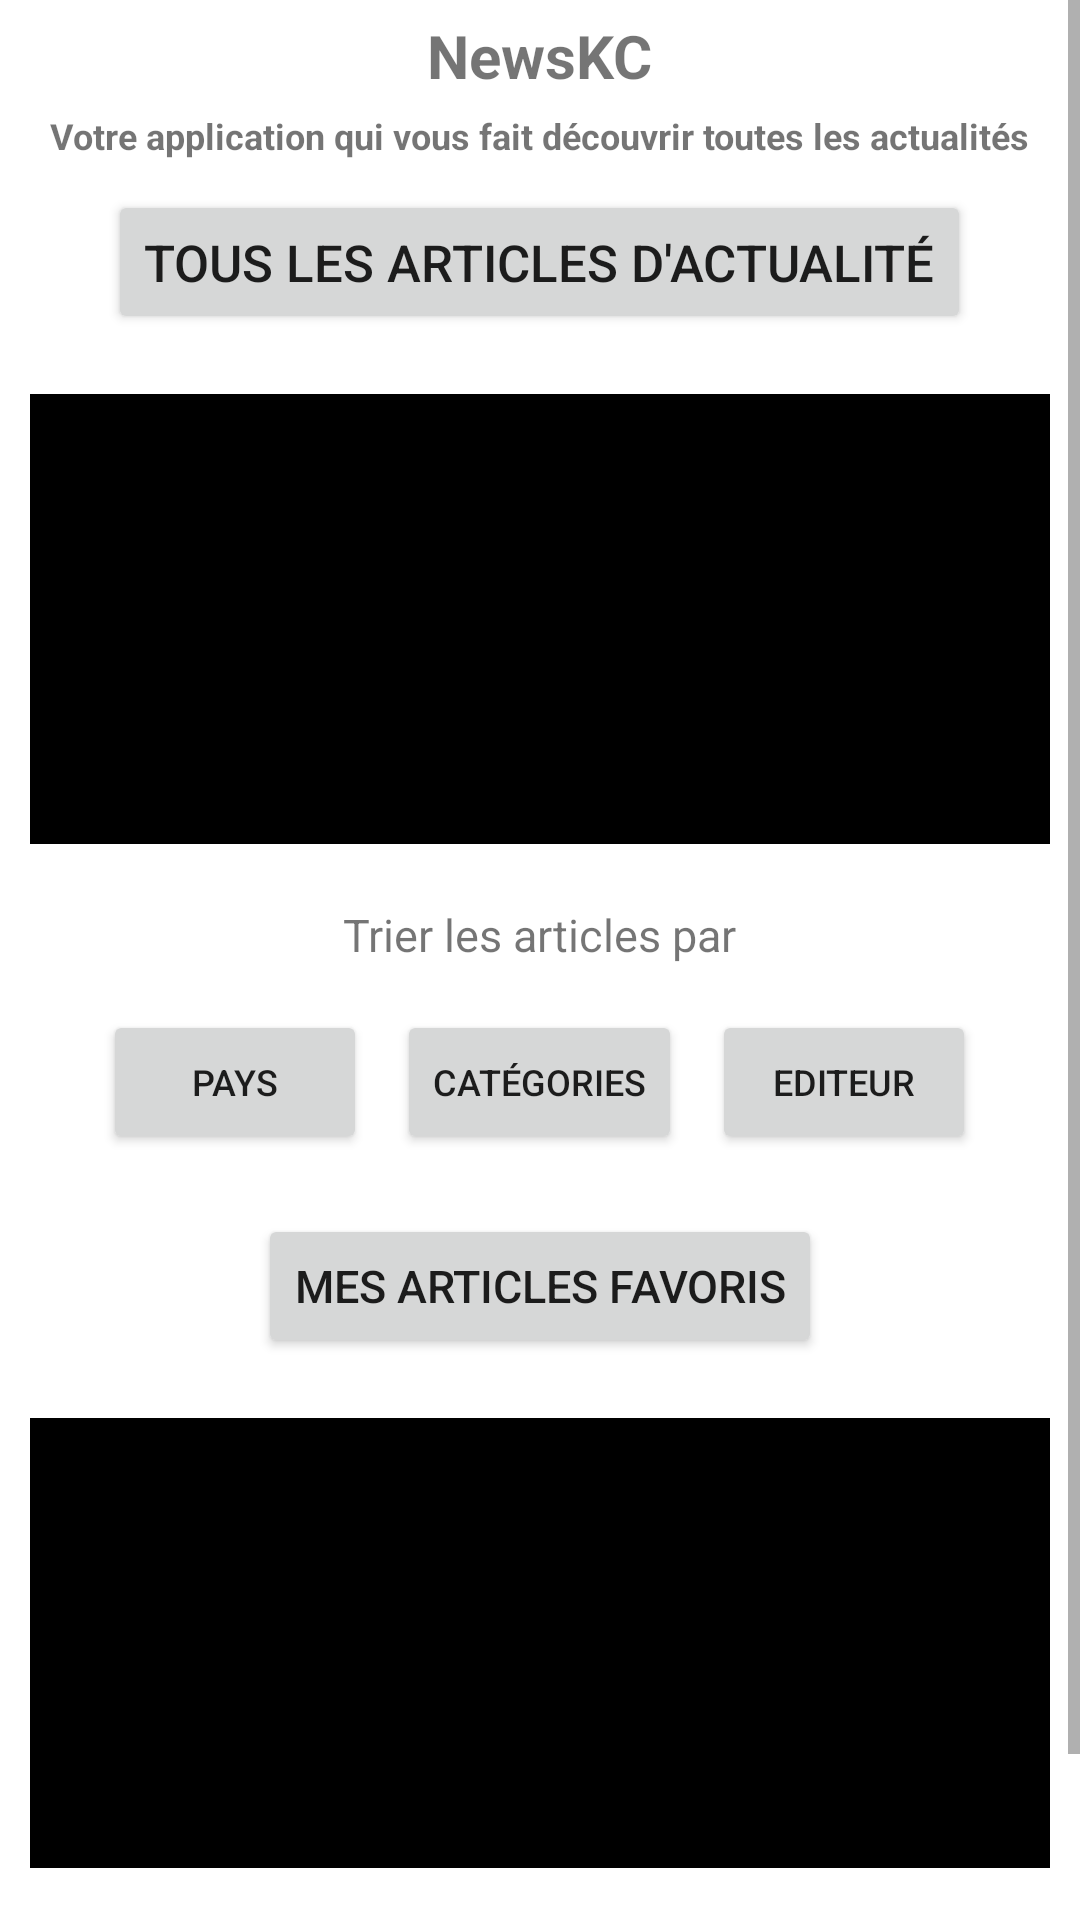

Here is an Android app screen rendered from its layout file. Give the layout XML and the strings, colors and styles it references.
<!-- AndroidManifest.xml: application theme Theme.Newsletter -->
<!-- res/layout/accueil.xml -->
<?xml version="1.0" encoding="utf-8"?>
<ScrollView  xmlns:android="http://schemas.android.com/apk/res/android"
    xmlns:app="http://schemas.android.com/apk/res-auto"
    xmlns:tools="http://schemas.android.com/tools"
    android:layout_width="match_parent"
    android:layout_height="match_parent"
    android:scrollbars="vertical"
    android:fillViewport="true">



<RelativeLayout
    android:layout_width="match_parent"
    android:layout_height="match_parent"
    android:background="@color/white"
    tools:context=".MainActivity"
    android:id="@+id/relative1">




    <TextView
        android:id="@+id/nameAppli"
        android:layout_width="wrap_content"
        android:layout_height="wrap_content"
        android:layout_centerHorizontal="true"
        android:text="NewsKC"
        android:textSize="20sp"
        android:textStyle="bold"
        android:layout_marginTop="5dp"
        >

    </TextView>
    <TextView
        android:id="@+id/textAppli"
        android:layout_width="wrap_content"
        android:layout_height="wrap_content"
        android:layout_centerHorizontal="true"
        android:text="Votre application qui vous fait découvrir toutes les actualités"
        android:textSize="12sp"
        android:textStyle="bold"
        android:layout_marginTop="5dp"
        android:layout_below="@id/nameAppli"
        >

    </TextView>


    <Button
        android:id="@+id/buttonAllArticles"
        android:layout_width="wrap_content"
        android:layout_height="wrap_content"
        android:layout_centerHorizontal="true"
        android:layout_marginTop="10dp"
        android:layout_below="@id/textAppli"
        android:text="Tous les articles d'actualité"
        android:textSize="17sp"


        app:cornerRadius="80sp" />


    <FrameLayout
        android:id="@+id/frameLayout_ListArticles"
        android:layout_width="match_parent"
        android:layout_height="150dp"
        android:layout_marginLeft="10dp"
        android:layout_marginRight="10dp"
        android:layout_below="@id/buttonAllArticles"
        android:layout_marginTop="20dp"
        android:background="@color/black"

        >



    </FrameLayout>

    <TextView
        android:layout_width="wrap_content"
        android:layout_height="wrap_content"
        android:id="@+id/TextTrie"
        android:textSize="15dp"
        android:layout_centerHorizontal="true"
        android:layout_below="@id/frameLayout_ListArticles"
        android:text="Trier les articles par"
        android:layout_marginTop="20dp">

    </TextView>


        <Button
            android:id="@+id/buttonByCountry"
            android:layout_width="wrap_content"
            android:layout_height="wrap_content"
            android:text="Pays"
            android:layout_marginRight="5dp"
            android:layout_marginLeft="10dp"
            android:layout_marginTop="15dp"
            android:layout_below="@+id/TextTrie"
            android:layout_toLeftOf="@+id/buttonByCategory"

            android:textSize="12sp"
            app:cornerRadius="80sp"



            />
        <Button
            android:id="@+id/buttonByCategory"
            android:layout_width="wrap_content"
            android:layout_height="wrap_content"
            android:text="Catégories"

            android:layout_marginLeft="5dp"
            android:layout_marginRight="5dp"
            android:layout_marginTop="15dp"
            android:layout_below="@+id/TextTrie"
            android:layout_centerHorizontal="true"
            android:textSize="12sp"
            app:cornerRadius="80sp"



            />

        <Button
            android:id="@+id/buttonByEditor"
            android:layout_width="wrap_content"
            android:layout_height="wrap_content"
            android:text="Editeur"

            android:layout_marginLeft="5dp"
            android:layout_marginRight="10dp"
            android:layout_marginTop="15dp"
            android:layout_below="@+id/TextTrie"
            android:layout_toRightOf="@+id/buttonByCategory"
            android:textSize="12sp"
            app:cornerRadius="80sp"

            />

    <Button
        android:id="@+id/buttonFavoris"
        android:layout_width="wrap_content"
        android:layout_height="wrap_content"
        android:layout_centerHorizontal="true"
        android:layout_marginTop="20dp"
        android:text="Mes articles favoris"
        android:textSize="15sp"
        android:layout_below="@+id/buttonByCategory"
        app:cornerRadius="80sp" />


    <FrameLayout
        android:id="@+id/frameLayout_ListArticlesFavoris"
        android:layout_width="match_parent"
        android:layout_height="150dp"
        android:layout_marginLeft="10dp"
        android:layout_marginRight="10dp"
        android:layout_below="@id/buttonFavoris"
        android:layout_marginTop="20dp"
        android:background="@color/black">


    </FrameLayout>
    <Button
        android:id="@+id/buttonAPropos"
        android:layout_width="wrap_content"
        android:layout_height="wrap_content"
        android:layout_centerHorizontal="true"
        android:layout_marginTop="30dp"
        android:text="A propos de nous"
        android:textSize="10sp"
        android:layout_below="@+id/frameLayout_ListArticlesFavoris"

        app:cornerRadius="80sp" />












</RelativeLayout>
</ScrollView>
<!-- resources referenced by this layout -->
<resources>
  <style name="Theme.Newsletter" parent="Theme.MaterialComponents.Light.NoActionBar">
          
          <item name="colorPrimary">#EE0000</item>
          <item name="colorPrimaryVariant">#BF360C</item>
          <item name="colorOnPrimary">@color/white</item>
          
          <item name="colorSecondary">#E65100</item>
          <item name="colorSecondaryVariant">#E64A19</item>
          <item name="colorOnSecondary">@color/black</item>
          
          <item name="android:statusBarColor" tools:targetApi="l">?attr/colorPrimaryVariant</item>
          
      </style>
  <!-- not gathered from this repository: default colours our renderer supplied (Android Studio template values) -->
  <color name="black">#FF000000</color>
  <color name="white">#FFFFFFFF</color>
</resources>
